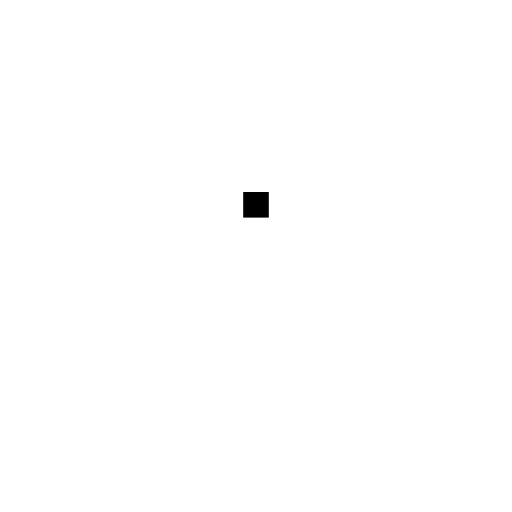
t = 0.00 s
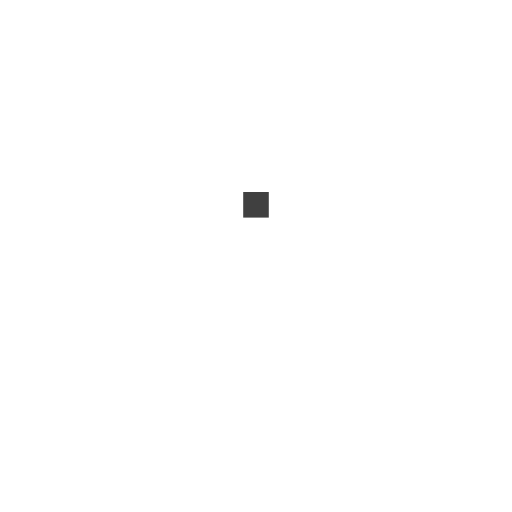
t = 0.25 s
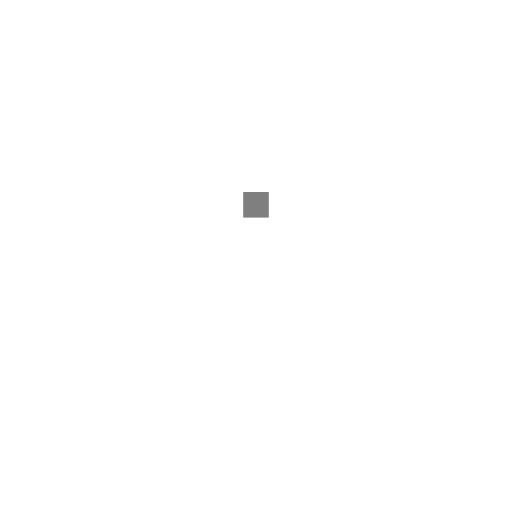
t = 0.50 s
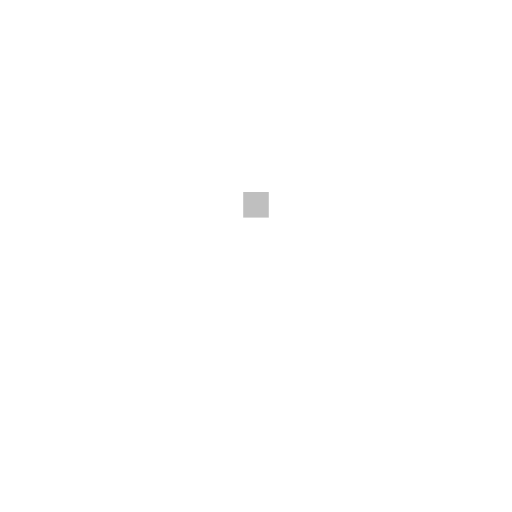
t = 0.75 s

The animated SVG that drew these frames (rendered in a browser with its animation timeline set to each time). Animation: 1 SMIL element (animate=1); one cycle of 1.00 s, repeats indefinitely.

<svg width='200px' height='200px' xmlns="http://www.w3.org/2000/svg" viewBox="0 0 100 100" preserveAspectRatio="xMidYMid" class="uil-default"><rect x="0" y="0" width="100" height="100" fill="none" class="bk"></rect><rect  x='47.5' y='47.5' width='5' height='5' rx='0' ry='0' fill='#000000' transform='rotate(0 50 50) translate(0 -10)'>  <animate attributeName='opacity' from='1' to='0' dur='1s' begin='0s' repeatCount='indefinite'/></rect></svg>
